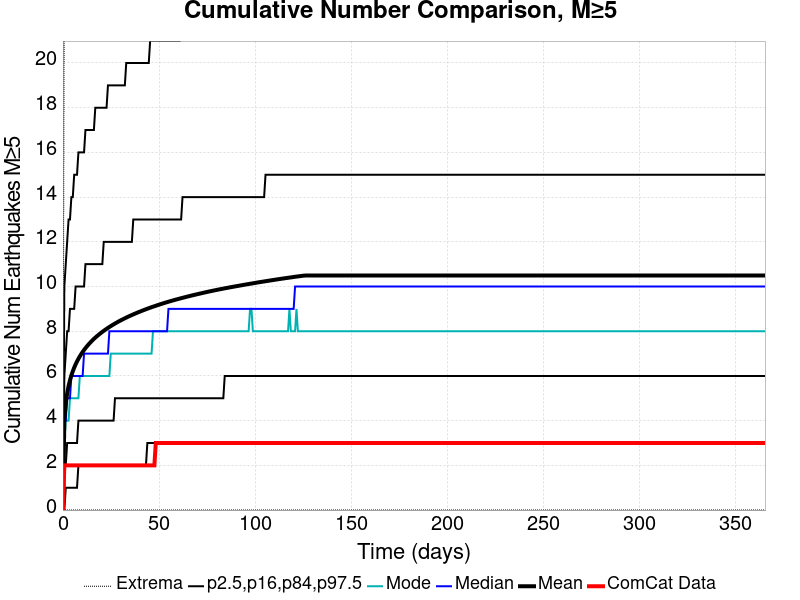

The data file committed next to this chart (first rows):
Time (days), ComCat Data, Simulation Mean, Simulation Median, Simulation Mode, Simulation Minimum, Simulation Maximum, 2.5 %-ile, 16 %-ile, 84 %-ile, 97.5 %-ile
0.0, 0.0, 0.0, 0.0, 0.0, 0.0, 0.0, 0.0, 0.0, 0.0, 0.0
0.732, 2.0, 4.032, 4.0, 3.0, 0.0, 25.0, 0.0, 2.0, 6.0, 10.0
1.464, 2.0, 4.763, 4.0, 4.0, 0.0, 28.0, 1.0, 2.0, 7.0, 11.0
2.196, 2.0, 5.217, 5.0, 4.0, 0.0, 30.0, 1.0, 3.0, 8.0, 12.0
2.928, 2.0, 5.547, 5.0, 4.0, 0.0, 31.0, 1.0, 3.0, 8.0, 13.0
3.66, 2.0, 5.808, 5.0, 5.0, 0.0, 32.0, 1.0, 3.0, 9.0, 13.0
4.392, 2.0, 6.024, 6.0, 5.0, 0.0, 34.0, 1.0, 3.0, 9.0, 14.0
5.124, 2.0, 6.208, 6.0, 5.0, 0.0, 37.0, 1.0, 3.0, 9.0, 14.0
5.856, 2.0, 6.371, 6.0, 5.0, 0.0, 38.0, 1.0, 3.0, 9.0, 15.0
6.588, 2.0, 6.517, 6.0, 5.0, 0.0, 42.0, 1.0, 3.0, 10.0, 15.0
7.32, 2.0, 6.647, 6.0, 5.0, 0.0, 42.0, 1.0, 3.0, 10.0, 15.0
8.052, 2.0, 6.766, 6.0, 5.0, 0.0, 42.0, 2.0, 4.0, 10.0, 16.0
8.784, 2.0, 6.876, 6.0, 6.0, 0.0, 43.0, 2.0, 4.0, 10.0, 16.0
9.516, 2.0, 6.979, 6.0, 6.0, 0.0, 45.0, 2.0, 4.0, 10.0, 16.0
10.25, 2.0, 7.072, 6.0, 6.0, 0.0, 46.0, 2.0, 4.0, 10.0, 16.0
10.98, 2.0, 7.159, 7.0, 6.0, 0.0, 47.0, 2.0, 4.0, 10.0, 16.0
11.71, 2.0, 7.242, 7.0, 6.0, 0.0, 47.0, 2.0, 4.0, 11.0, 17.0
12.44, 2.0, 7.32, 7.0, 6.0, 0.0, 47.0, 2.0, 4.0, 11.0, 17.0
13.18, 2.0, 7.395, 7.0, 6.0, 0.0, 47.0, 2.0, 4.0, 11.0, 17.0
13.91, 2.0, 7.464, 7.0, 6.0, 0.0, 48.0, 2.0, 4.0, 11.0, 17.0
14.64, 2.0, 7.531, 7.0, 6.0, 0.0, 48.0, 2.0, 4.0, 11.0, 17.0
15.37, 2.0, 7.595, 7.0, 6.0, 0.0, 48.0, 2.0, 4.0, 11.0, 17.0
16.1, 2.0, 7.657, 7.0, 6.0, 0.0, 48.0, 2.0, 4.0, 11.0, 17.0
16.84, 2.0, 7.714, 7.0, 6.0, 0.0, 49.0, 2.0, 4.0, 11.0, 18.0
17.57, 2.0, 7.769, 7.0, 6.0, 0.0, 49.0, 2.0, 4.0, 11.0, 18.0
18.3, 2.0, 7.822, 7.0, 6.0, 0.0, 50.0, 2.0, 4.0, 11.0, 18.0
19.03, 2.0, 7.874, 7.0, 6.0, 0.0, 50.0, 2.0, 4.0, 11.0, 18.0
19.76, 2.0, 7.924, 7.0, 6.0, 0.0, 50.0, 2.0, 4.0, 11.0, 18.0
20.49, 2.0, 7.97, 7.0, 6.0, 0.0, 50.0, 2.0, 4.0, 11.0, 18.0
21.23, 2.0, 8.018, 7.0, 6.0, 0.0, 50.0, 2.0, 4.0, 12.0, 18.0
21.96, 2.0, 8.062, 7.0, 6.0, 0.0, 50.0, 2.0, 4.0, 12.0, 18.0
22.69, 2.0, 8.106, 7.0, 6.0, 0.0, 50.0, 2.0, 4.0, 12.0, 18.0
23.42, 2.0, 8.149, 7.0, 6.0, 0.0, 50.0, 2.0, 4.0, 12.0, 19.0
24.15, 2.0, 8.19, 8.0, 6.0, 0.0, 50.0, 2.0, 4.0, 12.0, 19.0
24.89, 2.0, 8.23, 8.0, 7.0, 0.0, 50.0, 2.0, 4.0, 12.0, 19.0
25.62, 2.0, 8.268, 8.0, 7.0, 0.0, 50.0, 2.0, 4.0, 12.0, 19.0
26.35, 2.0, 8.307, 8.0, 7.0, 0.0, 50.0, 2.0, 4.0, 12.0, 19.0
27.08, 2.0, 8.344, 8.0, 7.0, 0.0, 50.0, 2.0, 5.0, 12.0, 19.0
27.81, 2.0, 8.38, 8.0, 7.0, 0.0, 50.0, 2.0, 5.0, 12.0, 19.0
28.55, 2.0, 8.416, 8.0, 7.0, 0.0, 50.0, 2.0, 5.0, 12.0, 19.0
29.28, 2.0, 8.451, 8.0, 7.0, 0.0, 50.0, 2.0, 5.0, 12.0, 19.0
30.01, 2.0, 8.483, 8.0, 7.0, 0.0, 50.0, 2.0, 5.0, 12.0, 19.0
30.74, 2.0, 8.515, 8.0, 7.0, 0.0, 50.0, 2.0, 5.0, 12.0, 19.0
31.47, 2.0, 8.547, 8.0, 7.0, 0.0, 50.0, 2.0, 5.0, 12.0, 19.0
32.21, 2.0, 8.579, 8.0, 7.0, 0.0, 50.0, 2.0, 5.0, 12.0, 19.0
32.94, 2.0, 8.609, 8.0, 7.0, 0.0, 50.0, 2.0, 5.0, 12.0, 20.0
33.67, 2.0, 8.64, 8.0, 7.0, 0.0, 50.0, 2.0, 5.0, 12.0, 20.0
34.4, 2.0, 8.669, 8.0, 7.0, 0.0, 51.0, 2.0, 5.0, 12.0, 20.0
35.13, 2.0, 8.697, 8.0, 7.0, 0.0, 54.0, 2.0, 5.0, 12.0, 20.0
35.87, 2.0, 8.726, 8.0, 7.0, 0.0, 54.0, 2.0, 5.0, 12.0, 20.0
36.6, 2.0, 8.754, 8.0, 7.0, 0.0, 54.0, 2.0, 5.0, 13.0, 20.0
37.33, 2.0, 8.781, 8.0, 7.0, 0.0, 54.0, 2.0, 5.0, 13.0, 20.0
38.06, 2.0, 8.807, 8.0, 7.0, 0.0, 55.0, 2.0, 5.0, 13.0, 20.0
38.79, 2.0, 8.834, 8.0, 7.0, 0.0, 55.0, 2.0, 5.0, 13.0, 20.0
39.53, 2.0, 8.86, 8.0, 7.0, 0.0, 55.0, 2.0, 5.0, 13.0, 20.0
40.26, 2.0, 8.885, 8.0, 7.0, 0.0, 55.0, 2.0, 5.0, 13.0, 20.0
40.99, 2.0, 8.91, 8.0, 7.0, 0.0, 55.0, 2.0, 5.0, 13.0, 20.0
41.72, 2.0, 8.934, 8.0, 7.0, 0.0, 55.0, 2.0, 5.0, 13.0, 20.0
42.45, 2.0, 8.959, 8.0, 7.0, 0.0, 55.0, 2.0, 5.0, 13.0, 20.0
43.19, 2.0, 8.983, 8.0, 7.0, 0.0, 55.0, 2.0, 5.0, 13.0, 20.0
... 440 more rows
